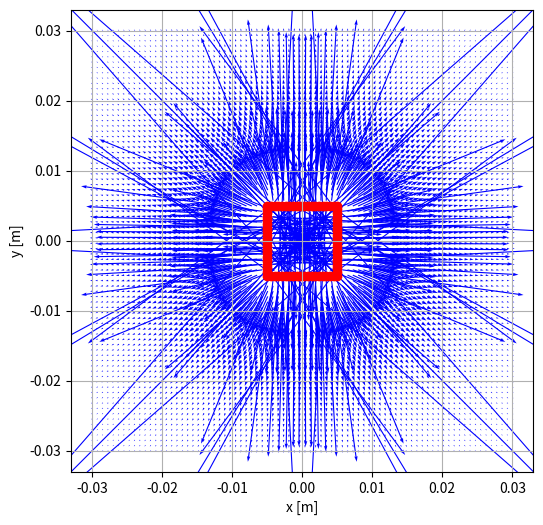

Here is the Python script that generated this plot:
import numpy as np
import matplotlib.pyplot as plt

k = 9e9
q = 1e-9
lado = 0.01
n = 18
sep = lado / (n + 1)

cargas = [
    (q, 0.005, 0.005),
    (q, -0.005, 0.005),
    (q, -0.005, -0.005),
    (q, 0.005, -0.005),
]

for i in range(1, n + 1):
    x = -lado / 2 + i * sep
    y = lado / 2
    cargas.append((q, x, y))

for i in range(1, n + 1):
    x = lado / 2
    y = lado / 2 - i * sep
    cargas.append((q, x, y))

for i in range(1, n + 1):
    x = lado / 2 - i * sep
    y = -lado / 2
    cargas.append((q, x, y))

for i in range(1, n + 1):
    x = -lado / 2
    y = -lado / 2 + i * sep
    cargas.append((q, x, y))

x_vals = np.linspace(-0.03, 0.03, 80)
y_vals = np.linspace(-0.03, 0.03, 80)
x, y = np.meshgrid(x_vals, y_vals)

Ex = np.zeros_like(x)
Ey = np.zeros_like(y)

for qi, xi, yi in cargas:
    dx = x - xi
    dy = y - yi
    r_squared = dx**2 + dy**2
    r_cubed = r_squared**1.5 + 1e-20
    Ex += k * qi * dx / r_cubed
    Ey += k * qi * dy / r_cubed

plt.figure(figsize=(6, 6))
plt.quiver(x, y, Ex, Ey, color="blue", scale=1.5e8)
plt.scatter([c[1] for c in cargas], [c[2] for c in cargas], c="red")
plt.xlabel("x [m]")
plt.ylabel("y [m]")
plt.axis("square")
plt.grid(True)
plt.show()
